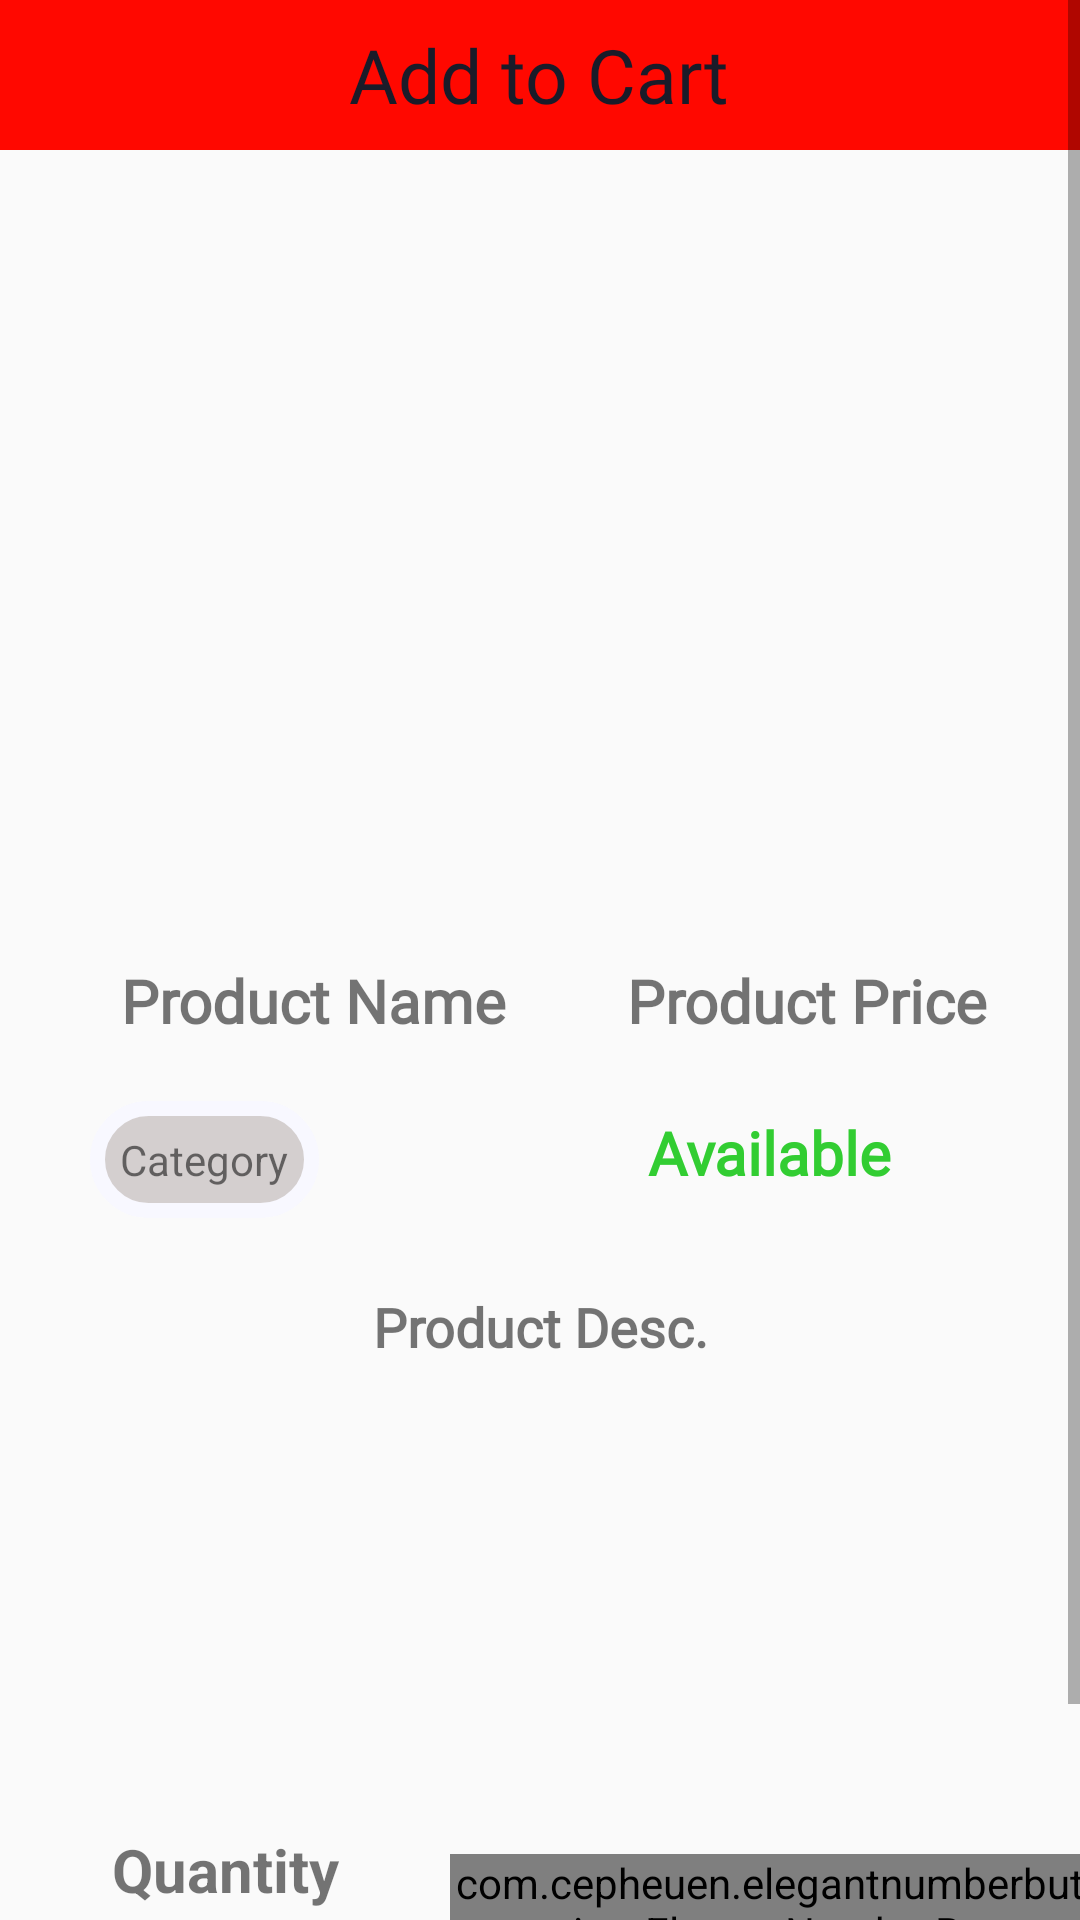

Write the Android layout XML for this screen, with the resource values it uses.
<!-- AndroidManifest.xml: application theme AppTheme -->
<!-- res/layout/activity_product_details.xml -->
<?xml version="1.0" encoding="utf-8"?>
<androidx.constraintlayout.widget.ConstraintLayout xmlns:android="http://schemas.android.com/apk/res/android"
    xmlns:app="http://schemas.android.com/apk/res-auto"
    xmlns:tools="http://schemas.android.com/tools"
    android:layout_width="match_parent"
    android:layout_height="match_parent"
    tools:context=".ProductDetailsActivity">

    <ScrollView
        android:layout_width="match_parent"
        android:layout_height="match_parent">

    <RelativeLayout
        android:layout_width="match_parent"
        android:layout_height="match_parent">

        <androidx.appcompat.widget.Toolbar
            android:id="@+id/toolbar_product_details"
            android:layout_width="match_parent"
            android:layout_height="50dp"
            android:background="@color/candyapple">

            <ImageView
                android:id="@+id/back_btn_product_details"
                android:layout_width="wrap_content"
                android:layout_height="wrap_content"
                android:background="@drawable/ic_arrow_back_white_50dp" />

        </androidx.appcompat.widget.Toolbar>

        <LinearLayout
            android:layout_width="match_parent"
            android:layout_height="50dp"
            android:orientation="horizontal"
            android:gravity="center">

            <TextView
                android:layout_width="wrap_content"
                android:layout_height="wrap_content"
                android:text="Add to Cart"
                android:textColor="@color/splashname"
                android:fontFamily="@font/montserrat"
                android:textSize="25sp"/>

        </LinearLayout>

        <ScrollView
            android:id="@+id/scrollingView"
            android:layout_width="match_parent"
            android:layout_height="wrap_content"
            android:layout_below="@+id/toolbar_product_details">

            <LinearLayout
                android:id="@+id/scrolledOn"
                android:layout_width="match_parent"
                android:layout_height="wrap_content"
                android:orientation="vertical">


            <ImageView
                android:id="@+id/product_image_detail"
                android:layout_width="match_parent"
                android:layout_height="250dp"
                android:layout_centerHorizontal="true"
                />

            <LinearLayout
                android:layout_width="match_parent"
                android:layout_height="wrap_content"
                android:orientation="vertical">

                <LinearLayout
                    android:layout_width="match_parent"
                    android:layout_height="wrap_content"
                    android:orientation="horizontal">

                    <TextView
                        android:id="@+id/product_name_detail"
                        android:layout_width="wrap_content"
                        android:layout_height="wrap_content"
                        android:layout_below="@+id/product_image_detail"
                        android:text="Product Name"
                        android:textSize="20sp"
                        android:gravity="center"
                        android:textStyle="bold"
                        android:layout_marginStart="30dp"
                        android:layout_marginTop="10dp"
                        android:layout_marginEnd="10dp"
                        android:fontFamily="@font/montserrat"
                        android:padding="10dp"/>

                    <TextView
                        android:id="@+id/product_price_detail"
                        android:layout_width="wrap_content"
                        android:layout_height="wrap_content"
                        android:layout_below="@+id/product_desc_detail"
                        android:layout_margin="10dp"
                        android:gravity="right"
                        android:text="Product Price"
                        android:fontFamily="@font/montserrat"
                        android:textSize="20sp"
                        android:textStyle="bold"
                        android:padding="10dp"/>


                </LinearLayout>

                <LinearLayout
                    android:layout_width="match_parent"
                    android:layout_height="wrap_content">

                    <TextView
                        android:id="@+id/product_category_detail"
                        android:layout_width="wrap_content"
                        android:layout_height="wrap_content"
                        android:text="Category"
                        android:layout_marginLeft="30dp"
                        android:background="@drawable/image_grey_border"
                        android:padding="10dp"
                        />

                    <TextView
                        android:layout_width="200dp"
                        android:layout_height="wrap_content"
                        android:fontFamily="@font/montserrat"
                        android:gravity="center"
                        android:text="Available"
                        android:textColor="@color/LimeGreen"
                        android:textSize="20sp"
                        android:textStyle="bold"
                        android:visibility="visible"
                        android:layout_marginStart="50dp"/>

                </LinearLayout>



                <TextView
                    android:id="@+id/product_desc_detail"
                    android:layout_width="match_parent"
                    android:layout_height="wrap_content"
                    android:text="Product Desc."
                    android:fontFamily="@font/montserrat"
                    android:textSize="18sp"
                    android:gravity="center"
                    android:textStyle="bold"
                    android:layout_margin="10dp"
                    android:padding="14dp"/>



                  </LinearLayout>
            </LinearLayout>



        </ScrollView>


        <LinearLayout
            android:layout_width="match_parent"
            android:layout_height="wrap_content"
            android:orientation="vertical"
            android:layout_below="@+id/scrollingView"
            android:layout_marginTop="95dp"
            android:gravity="bottom">


            <LinearLayout
                android:id="@+id/scrolledQty"
                android:layout_width="match_parent"
                android:layout_height="100dp"
                android:layout_gravity="bottom"
                android:gravity="bottom"
                android:orientation="horizontal">

                <TextView
                    android:id="@+id/product_qty_detail"
                    android:layout_width="150dp"
                    android:layout_height="match_parent"
                    android:gravity="center"
                    android:text="Quantity"
                    android:textSize="20sp"
                    android:textStyle="bold" />

                <com.cepheuen.elegantnumberbutton.view.ElegantNumberButton
                    android:id="@+id/number_btn"
                    android:layout_width="218dp"
                    android:layout_height="wrap_content"
                    android:layout_above="@+id/add_to_cart_btn"
                    android:layout_gravity="bottom|center"
                    android:layout_marginRight="30dp"
                    android:layout_marginBottom="20dp"
                    android:gravity="center"
                    app:backGroundColor="@color/splashname"
                    app:finalNumber="100"
                    app:initialNumber="1"
                    app:textSize="12sp">


                </com.cepheuen.elegantnumberbutton.view.ElegantNumberButton>

            </LinearLayout>

      <LinearLayout
          android:layout_width="match_parent"
          android:layout_height="wrap_content"
          android:layout_below="@+id/scrolledQty">


          <Button
              android:id="@+id/add_to_cart_btn"
              android:layout_width="match_parent"
              android:layout_height="wrap_content"
              android:background="@color/LimeGreen"
              android:text="Add to Cart"
              android:textColor="@color/White"
              android:textSize="18sp"/>

      </LinearLayout>

        </LinearLayout>




    </RelativeLayout>
    </ScrollView>

</androidx.constraintlayout.widget.ConstraintLayout>
<!-- resources referenced by this layout -->
<resources>
  <color name="LimeGreen">#32CD32</color>
  <color name="White">#FFFFFF</color>
  <color name="candyapple">#ff0800</color>
  <color name="splashname">#1a1b29</color>
  <!-- drawable image_grey_border (drawable) -->
  <?xml version="1.0" encoding="utf-8"?>
  <shape android:shape="rectangle" xmlns:android="http://schemas.android.com/apk/res/android">
  
      <solid
          android:color="@color/colorGreyBackground"></solid>
      <stroke
          android:width="5dp"
          android:color="@color/GhostWhite"/>
  
      <corners
          android:radius="35dp"/>
  
  </shape>
  <style name="AppTheme" parent="Theme.AppCompat.Light.NoActionBar">
          
          <item name="colorPrimary">@color/splashname</item>
          <item name="colorPrimaryDark">@color/colorPrimaryDark</item>
          <item name="colorAccent">@color/colorAccent</item>
          <item name="windowNoTitle">true</item>
          <item name="windowActionBar">false</item>
          <item name="android:windowFullscreen">true</item>
          <item name="android:windowContentOverlay">@null</item>
      </style>
  <color name="colorGreyBackground">#D4CFCF</color>
  <color name="GhostWhite">#F8F8FF</color>
  <color name="colorPrimaryDark">#CC7f4E</color>
  <color name="colorAccent">#D81B60</color>
</resources>
